Run: headless pygame with SDL's dummy video driver; simulated clock (each Clock.tick advances the game by its frame time, no real sleeping); random seed 0; keys injected as events and as key.get_pressed() state; mouse plan: one left click at the window centre at the start of phase 2, then a move to the lower-right quarter at the start of phase 3.
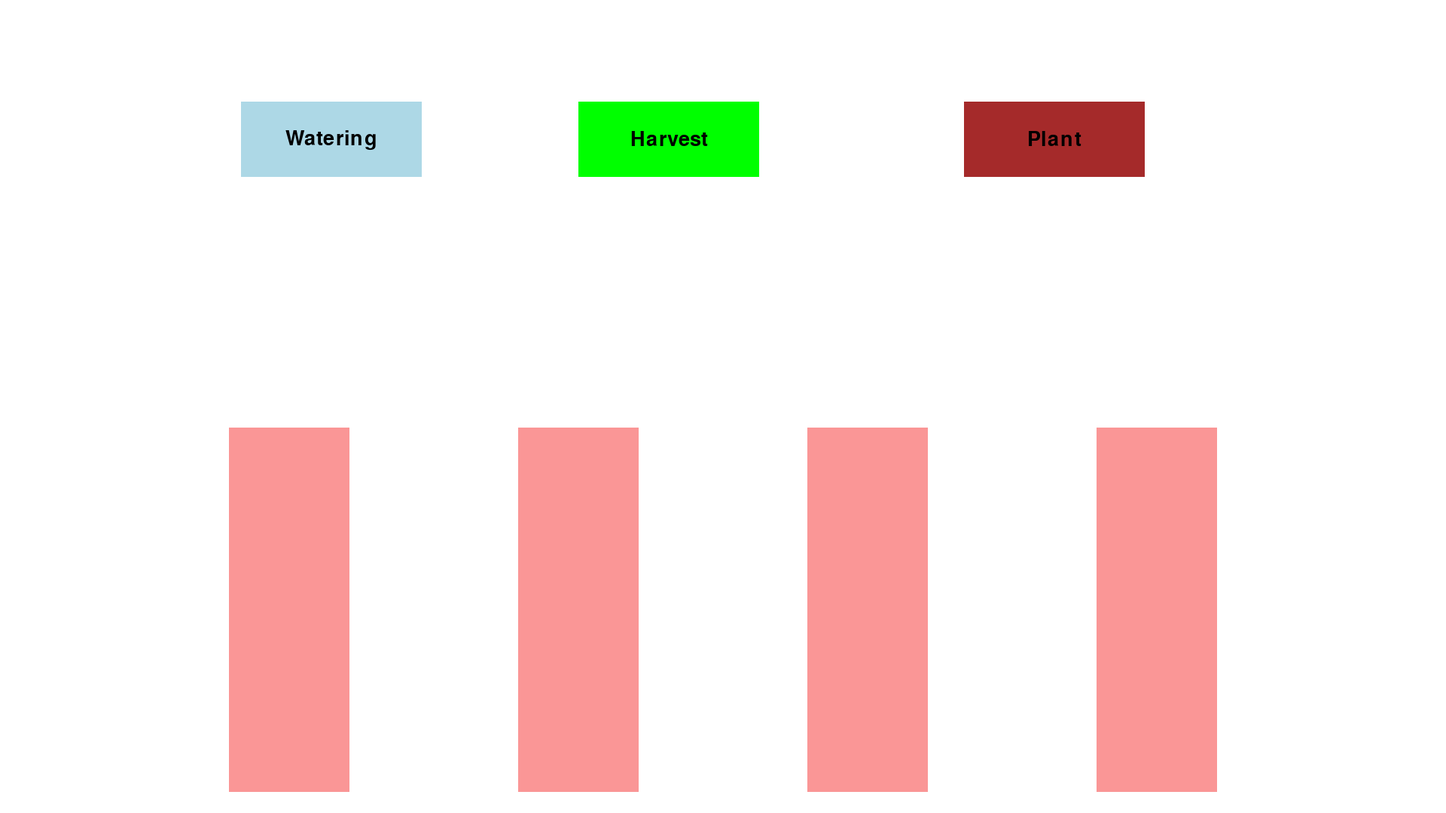
Frame 1 of 4 · flips 1–60 · no input
Frame 2 of 4 · flips 61–180 · clicked the window centre · tapped SPACE, RETURN · held RIGHT (→), D · screen unchanged from frame 1, image omitted
Frame 3 of 4 · flips 181–300 · moved the mouse to the lower-right quarter · held DOWN (↓), S · screen unchanged from frame 2, image omitted
Frame 4 of 4 · flips 301–420 · held LEFT (←), A, UP (↑), W · screen unchanged from frame 3, image omitted

The pygame program that drew these frames:

import pygame

pygame.init()
W, H = 1920, 1080
screen = pygame.display.set_mode((W, H))
CLOCK = pygame.time.Clock()
font1 = pygame.font.Font(None, 40)
running = True
mode = "water"
gamemodes = ["water", "harvest", "plant"]
gui = 0

class Button:
    # Çift alt çizgiye dikkat: __init__
    def __init__(self, x, y, size, color, command, gui, name):
        self.rect = pygame.Rect(x, y, size[0], size[1])
        self.color = color
        self.command = command
        self.gui = gui
        self.name = name
        self.txt = font1.render(self.name, True, (0,0,0))
        self.txtrect = self.txt.get_rect()
        self.txtrect.center = self.rect.center
    
    def click(self, current_gui):
        global mode
        if self.command in gamemodes:
            mode = self.command
            print(f"Mod Değişti: {mode}")
        elif current_gui == self.gui:
            self.command()
    
    def draw(self):
        pygame.draw.rect(screen, self.color, self.rect)
        screen.blit(self.txt, self.txtrect)

class Farm:
    # Çift alt çizgiye dikkat: __init__
    def __init__(self, x, y, size, color):
        self.rect = pygame.Rect(0, 0, size, size)
        self.rect.center = (x, y)
        self.color = color
        self.watered = False
    
    def draw(self):
        color = self.color
        if self.watered:
            # Renk değerlerini tam sayıya yuvarlamak gerekir
            color = (int(self.color[0]*0.5), int(self.color[1]*0.5), int(self.color[2]*0.5))
        pygame.draw.rect(screen, color, self.rect)
    
    def click(self, current_gui):
        if current_gui != 0:
            return
        if mode == "water":
            self.watered = True

def events():
    global running
    for e in pygame.event.get():
        if e.type == pygame.QUIT:
            running = False
        if e.type == pygame.MOUSEBUTTONDOWN:
            click(e.pos[0], e.pos[1])

def click(mx, my):
    for obj in buttons:
        if obj.rect.collidepoint((mx, my)):
            obj.click(gui)
            return
    for obj in farms:
        if obj.rect.collidepoint((mx, my)):
            obj.click(gui)

def draw():
    screen.fill("#ffffff")
    for f in farms:
        f.draw()
    for obj in buttons:
        obj.draw()
    pygame.display.flip()

# Nesneleri oluşturma
farms = []
buttons = [
    Button(W/6, H/8, (W/8, 100), "light blue", "water", 0, "Watering"),
    Button(W/2.5, H/8, (W/8, 100), "green", "harvest", 0, "Harvest"),
    Button(W/1.5, H/8, (W/8, 100), "brown", "plant", 0, "Plant")
]

for row in range(1, 5):
    for col in range(1, 5):
        farms.append(Farm(row*W/5, col*H/10 + H/2, W/12, (250, 150, 150)))

# Ana Döngü
while running:
    dt = CLOCK.tick(60) / 1000
    events()
    draw()

pygame.quit()
